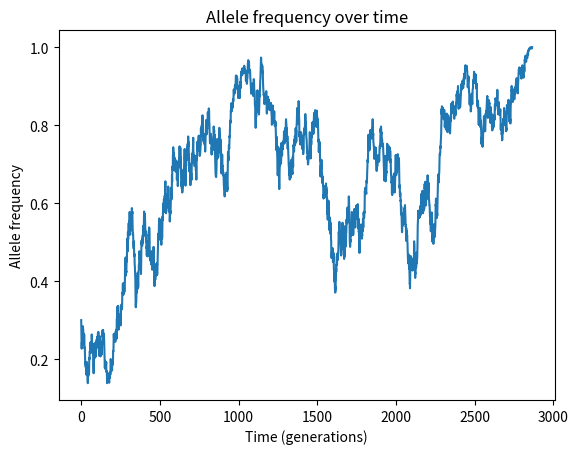
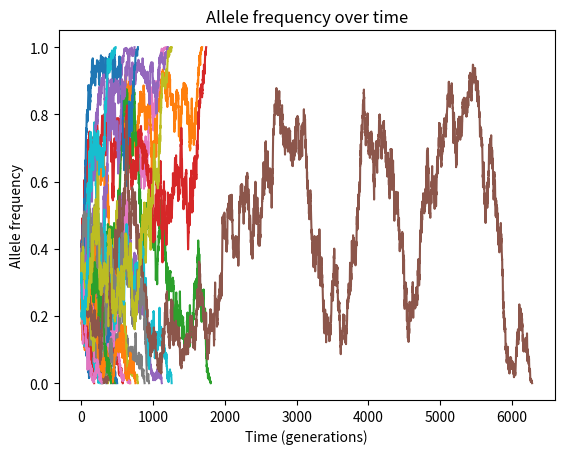
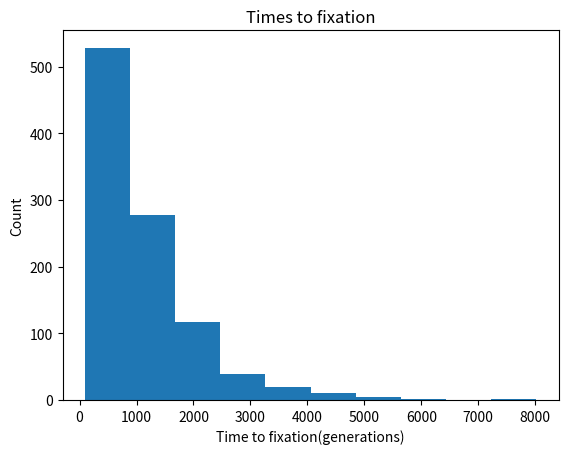
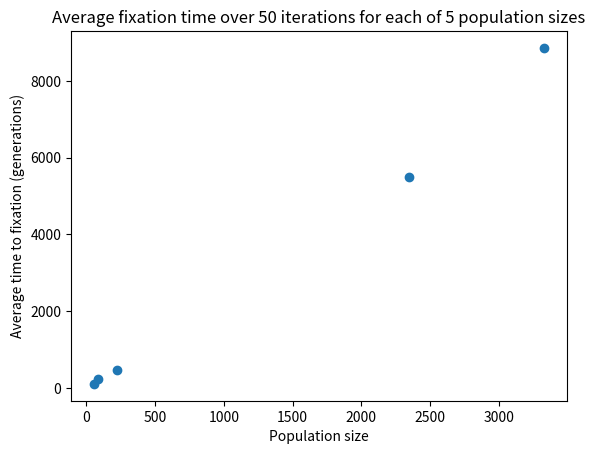

These charts were generated, in order, by the following Python code:
#!/usr/bin/env python


def wright_fisher(pop_size, starting_freq):
	# Get a starting frequency and pop size

	import numpy as np
	
	# n = 2*pop size, p = frequency in allele

	# Make a list to store allele frequencies
	allele_freq = [starting_freq]
	pop = 2*pop_size
	freq = starting_freq

	while 0 < freq < 1:
		# Get the new allele frequency for next generation by drawing from the binomial distribution
		no_successes= np.random.binomial(pop, freq)
		freq = no_successes/pop
		# Store our allele frequency in an allele frequency list
		allele_freq.append(freq)

		
	return allele_freq, len(allele_freq)


print(wright_fisher(452, .3)[1])

import matplotlib.pyplot as plt


function = wright_fisher(452, .3)
fig, ax = plt.subplots()
generation = range(function[1])
allele_freq_list = function[0]
ax.plot(generation, allele_freq_list)
ax.set_title("Allele frequency over time")
ax.set_xlabel("Time (generations)")
ax.set_ylabel("Allele frequency")
fig.savefig( "Allele-freq-over-time")
plt.show() 


def make_plots(pop_size, starting_freq, xy_iterations, hist_iterations):
	# xy plot with multiple iterations
	fig, ax1= plt.subplots()
	for i in range(xy_iterations):
		function = wright_fisher(pop_size, starting_freq)
		generation = range(function[1])
		allele_freq_list = function[0]
		ax1.plot(generation, allele_freq_list)
	ax1.set_title("Allele frequency over time")
	ax1.set_xlabel("Time (generations)")
	ax1.set_ylabel("Allele frequency")
	fig.savefig( "Allele-freq-over-time-multiple" )
	plt.show()

	#Histogram
	final_generations = []
	for i in range(hist_iterations):
		function = wright_fisher(pop_size, starting_freq)
		final = (function[1])
		final_generations.append(final)
	fig, ax2 = plt.subplots() 
	ax2.hist(final_generations)
	ax2.set_title("Times to fixation")
	ax2.set_xlabel("Time to fixation(generations)")
	ax2.set_ylabel("Count")
	fig.savefig( "times-to-fixation")
	plt.show()

make_plots(452, .3, 30, 1000)


#EXERCISE 3

#avg fixation times over 50 iterations for each of 5 population sizes
population_sizes = [52, 84, 3332, 225, 2345]
avg_fix_times = []
for size in population_sizes:
	fixation_times = []
	for i in range(50):
		output = wright_fisher(size, .3)
		generation = output[1]
		fixation_times.append(generation)
	average = sum(fixation_times)/len(fixation_times)
	avg_fix_times.append(average)
fig, ax_pop = plt.subplots()
ax_pop.scatter(population_sizes, avg_fix_times)
ax_pop.set_title("Average fixation time over 50 iterations for each of 5 population sizes")
ax_pop.set_xlabel("Population size")
ax_pop.set_ylabel("Average time to fixation (generations)")
fig.savefig( "pop-size-v-time-to-fixation.png" )


#avg fixation times over 10 iterations for each of 5 allele frequencies
frequencies = [.3, .77, .6, .2, .83]
vfreq_avg_fix_times = []
for frequency in frequencies:
	vfreq_fix_times = []
	for i in range(10):
		vfreq_output = wright_fisher(1001, i)
		vfreq_generation = vfreq_output[1]
		vfreq_fix_times.append(vfreq_generation)
fig, ax_freq = plt.subplots()
ax_freq.scatter(frequencies, avg_fix_times)
ax_freq.set_title("Average fixation time over 10 iterations for each of 5 allele frequencies")
ax_freq.set_xlabel("Frequency")
ax_freq.set_ylabel("Average time to fixation (generations)")
fig.savefig( "allele-freq-v-time-to-fixation.png" )


plt.show()
plt.close()


# please run the first submission/commit on GitHub to see the plot for the first exercise. (sorry)


# 4. QUESTION 1:
# 	PLOT: Frequencies over time, multiple iterations
# 		Each line/color shows the change in allele frequency over generations until the gene disappears from (reaches zero) or becomes fixed in the population (reaches one).
# 	HISTOGRAM:
# 		This histogram shows that lower allele frequency is associated with faster time to elimination or fixation. 

# 4. QUESTION 2: 
# 	ASSUMPTION 1:
# 		The Wright-Fisher model assumes that there is no selection or random mating, which is not true in nature. 
#		Natural selection may prefer one allele (that contributes to survival) and fixation would happen much faster. Most if not all frequencies would end up at one. 
#		If nature selects against an allele (if the allele puts the an individual in danger), this allele is more likely to disappear. Most if not all frequencies would end up at zero. 
# 	